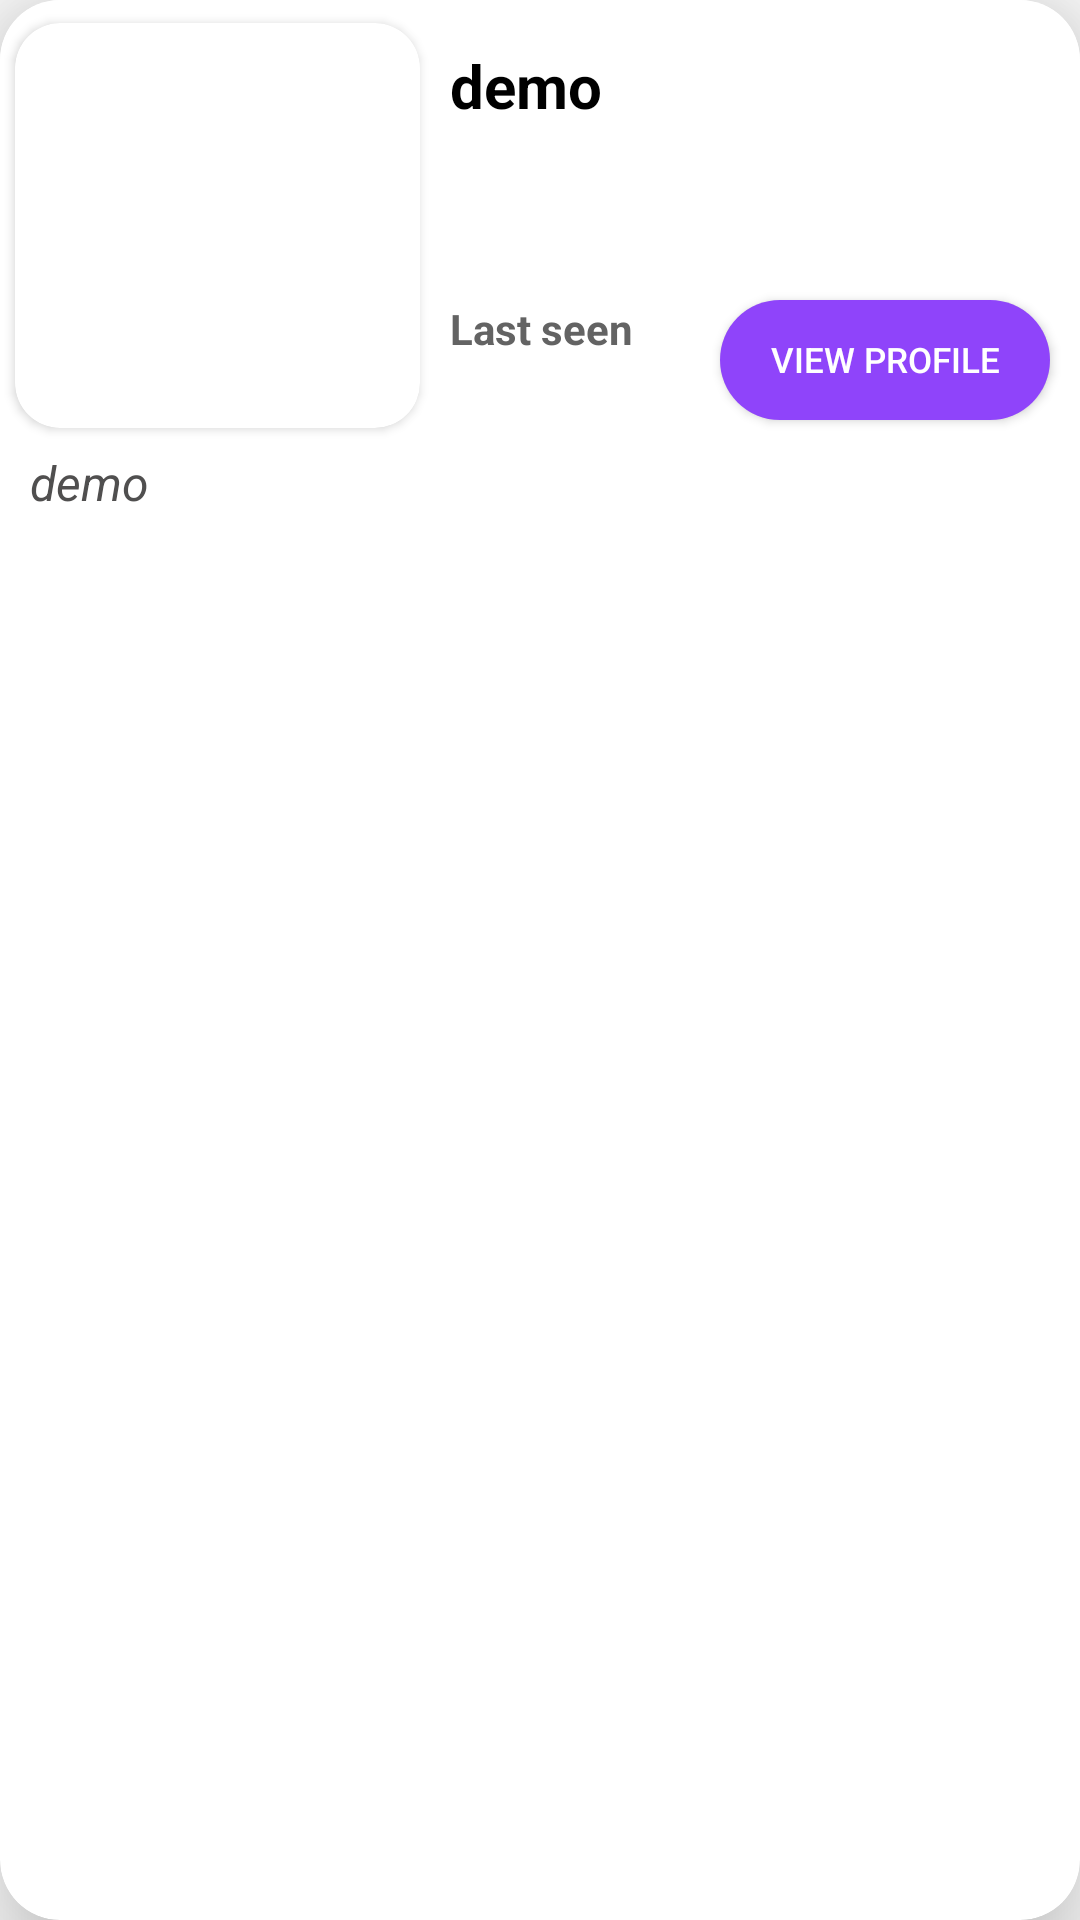

Produce the Android XML layout that renders to this screen, including the resource entries it uses.
<!-- AndroidManifest.xml: application theme Theme.AppCompat.Light -->
<!-- res/layout/display_list.xml -->
<?xml version="1.0" encoding="utf-8"?>
<androidx.cardview.widget.CardView xmlns:android="http://schemas.android.com/apk/res/android"
    xmlns:app="http://schemas.android.com/apk/res-auto"
    xmlns:tools="http://schemas.android.com/tools"
    android:layout_width="match_parent"
    android:layout_height="150dp"
    android:id="@+id/main_card"
    android:layout_marginBottom="10dp"
    android:elevation="20dp"
    app:cardCornerRadius="20dp"
    app:cardElevation="20dp">

    <LinearLayout
        android:layout_width="match_parent"
        android:layout_height="150dp"
        android:background="@color/white"
        android:orientation="horizontal"
        android:showDividers="none">

        <androidx.cardview.widget.CardView
            android:layout_width="135dp"
            android:layout_height="135dp"
            android:layout_marginStart="5dp"
            android:layout_marginTop="7.5dp"
            android:elevation="30dp"
            app:cardCornerRadius="15dp">

            <ImageView
                android:id="@+id/pic"
                android:layout_width="135dp"
                android:layout_height="135dp"
                android:contentDescription="@string/app_name"
                android:src="@drawable/ic_launcher_background" />

        </androidx.cardview.widget.CardView>

        <RelativeLayout
            android:layout_width="match_parent"
            android:layout_height="150dp"
            android:layout_marginStart="10dp"
            android:orientation="vertical">

            <TextView
                android:id="@+id/name"
                android:layout_width="match_parent"
                android:layout_height="90dp"
                android:layout_marginTop="15dp"
                android:text="@string/demo"
                android:textColor="@color/black"
                android:textSize="20sp"
                android:textStyle="bold" />

            <TextView
                android:id="@+id/last"
                android:layout_width="match_parent"
                android:layout_height="40dp"
                android:layout_alignParentBottom="true"
                android:layout_marginTop="0dp"
                android:layout_marginBottom="10dp"
                android:layout_toStartOf="@+id/simple_card"
                android:text="@string/last_seen"
                android:textColor="#636363"
                android:textSize="14sp"
                android:textStyle="bold" />

            <androidx.cardview.widget.CardView
                android:id="@+id/simple_card"
                android:layout_width="110dp"
                android:layout_height="40dp"
                android:layout_alignParentEnd="true"
                android:layout_alignParentBottom="true"
                android:layout_marginStart="0dp"
                android:layout_marginEnd="10dp"
                android:layout_marginBottom="10dp"
                android:elevation="20dp"
                app:cardCornerRadius="20dp">

                <Button
                    android:id="@+id/request"
                    android:layout_width="match_parent"
                    android:layout_height="40dp"
                    android:background="#8F44FA"
                    android:text="@string/view_profile"
                    android:textColor="@color/white"
                    android:textSize="11.5sp"
                    tools:ignore="SmallSp" />

            </androidx.cardview.widget.CardView>
        </RelativeLayout>
    </LinearLayout>

    <TextView
        android:id="@+id/desc"
        android:layout_width="match_parent"
        android:layout_height="wrap_content"
        android:layout_marginTop="150dp"
        android:layout_marginBottom="10dp"
        android:paddingStart="10dp"
        android:paddingEnd="10dp"
        android:text="@string/demo"
        android:textColor="#504F4F"
        android:textSize="16sp"
        android:textStyle="italic" />

</androidx.cardview.widget.CardView>
<!-- resources referenced by this layout -->
<resources>
  <string name="app_name">Ayiri Matrimony</string>
  <string name="demo">demo</string>
  <string name="last_seen">Last seen</string>
  <string name="view_profile">View profile</string>
  <!-- not gathered from this repository: default colours our renderer supplied (Android Studio template values) -->
  <color name="black">#FF000000</color>
  <color name="white">#FFFFFFFF</color>
</resources>
